Photos from the image-classification dataset "data" in the GitHub repository Monster-IA-Team/Monster-IA-Backend. Its 13 classes are: basic, Full Throttle, Juiced Mango Loco, Juiced Monarch, The Doctor, Ultra Blue, Ultra Fiesta Mango, Ultra Gold, Ultra Peachy Keen, Ultra Red, Ultra Rosa, Ultra Violet, Ultra Watermelon.

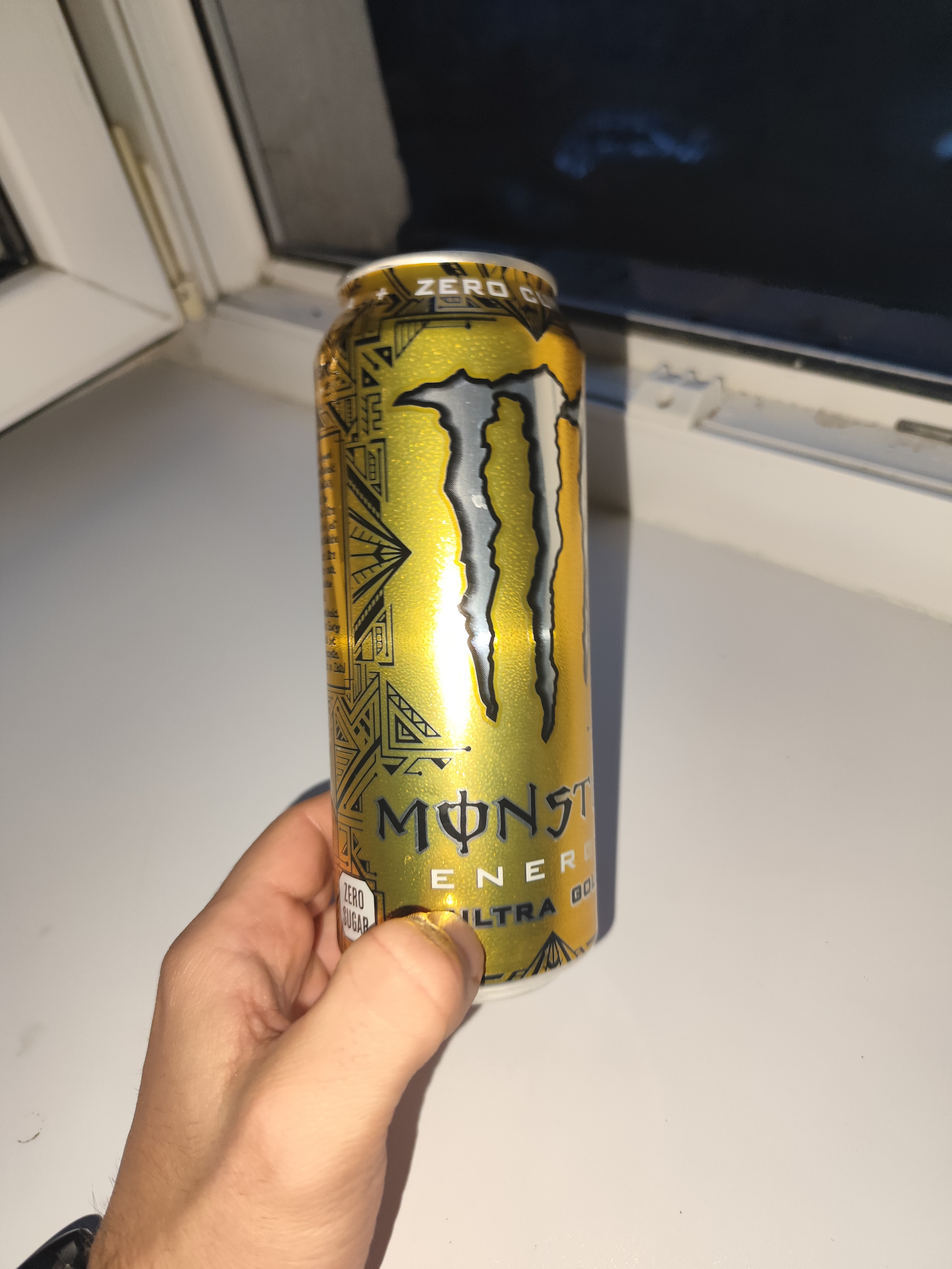
Label: Ultra Gold

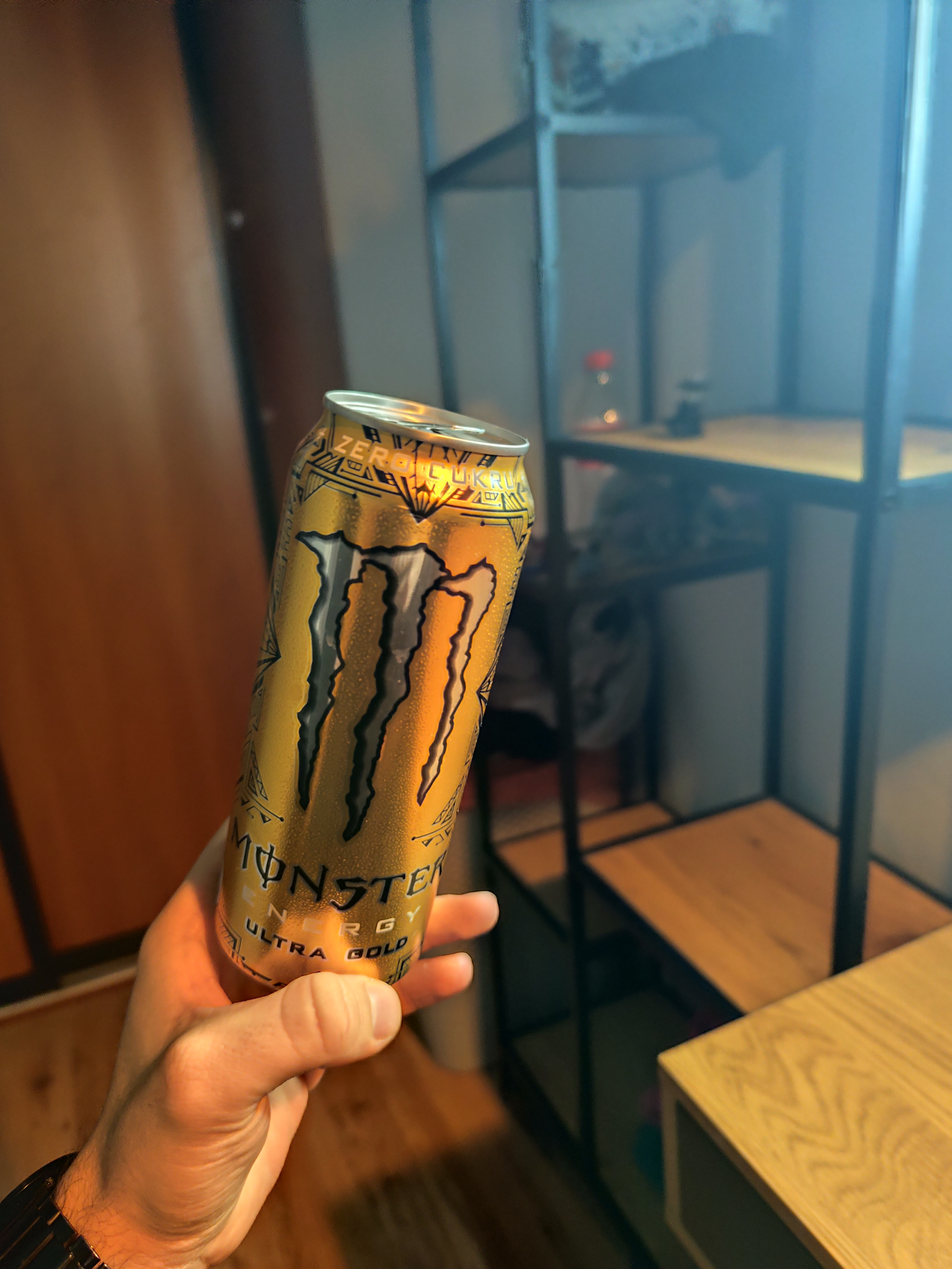
Label: Ultra Gold

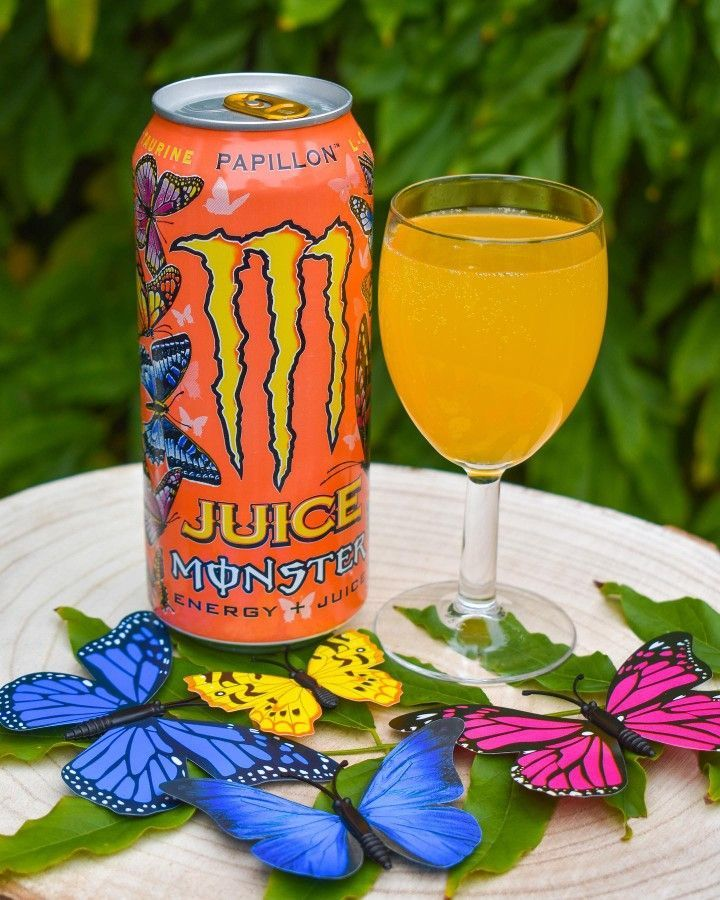
Label: Juiced Monarch

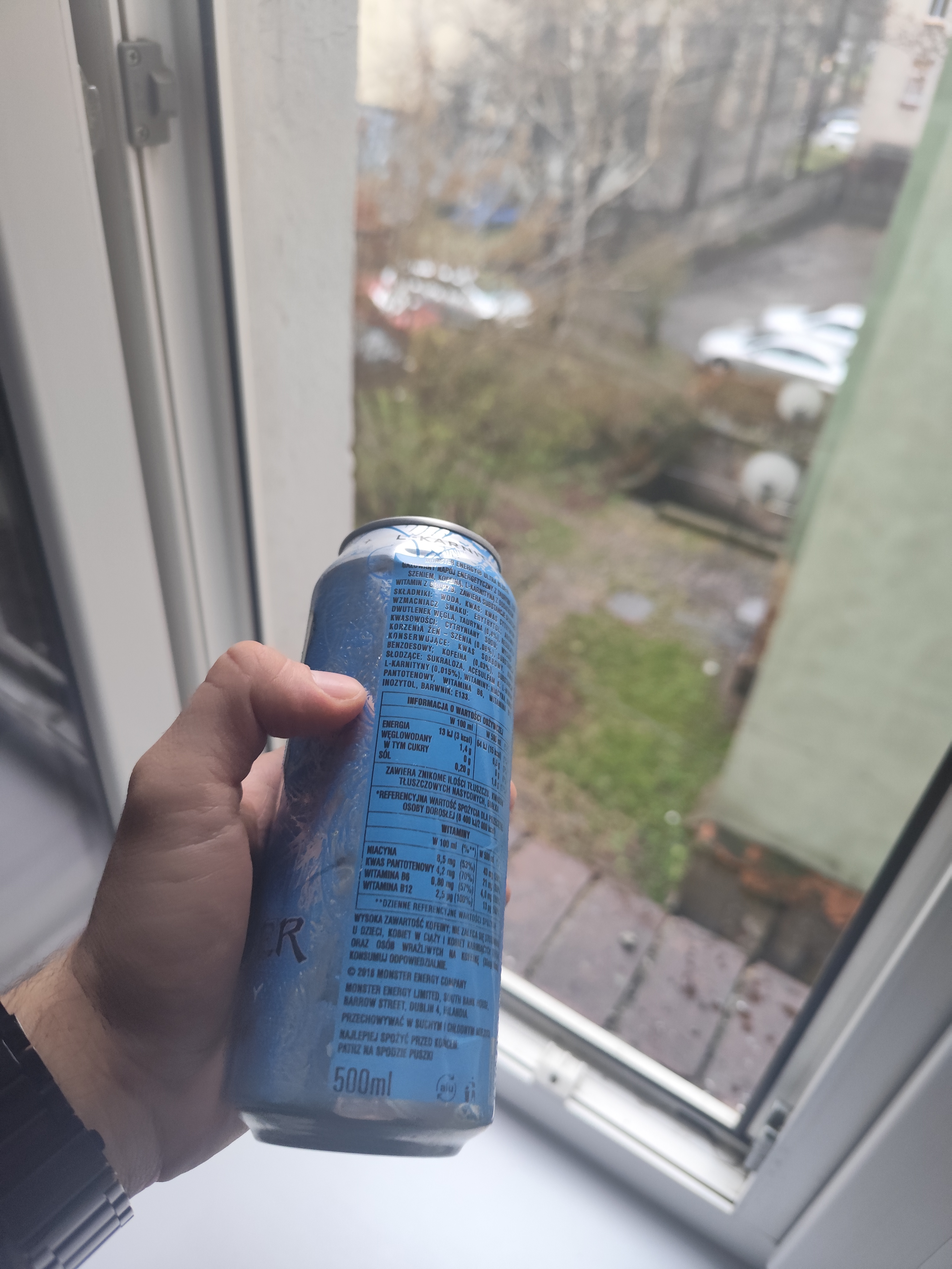
Label: Ultra Blue

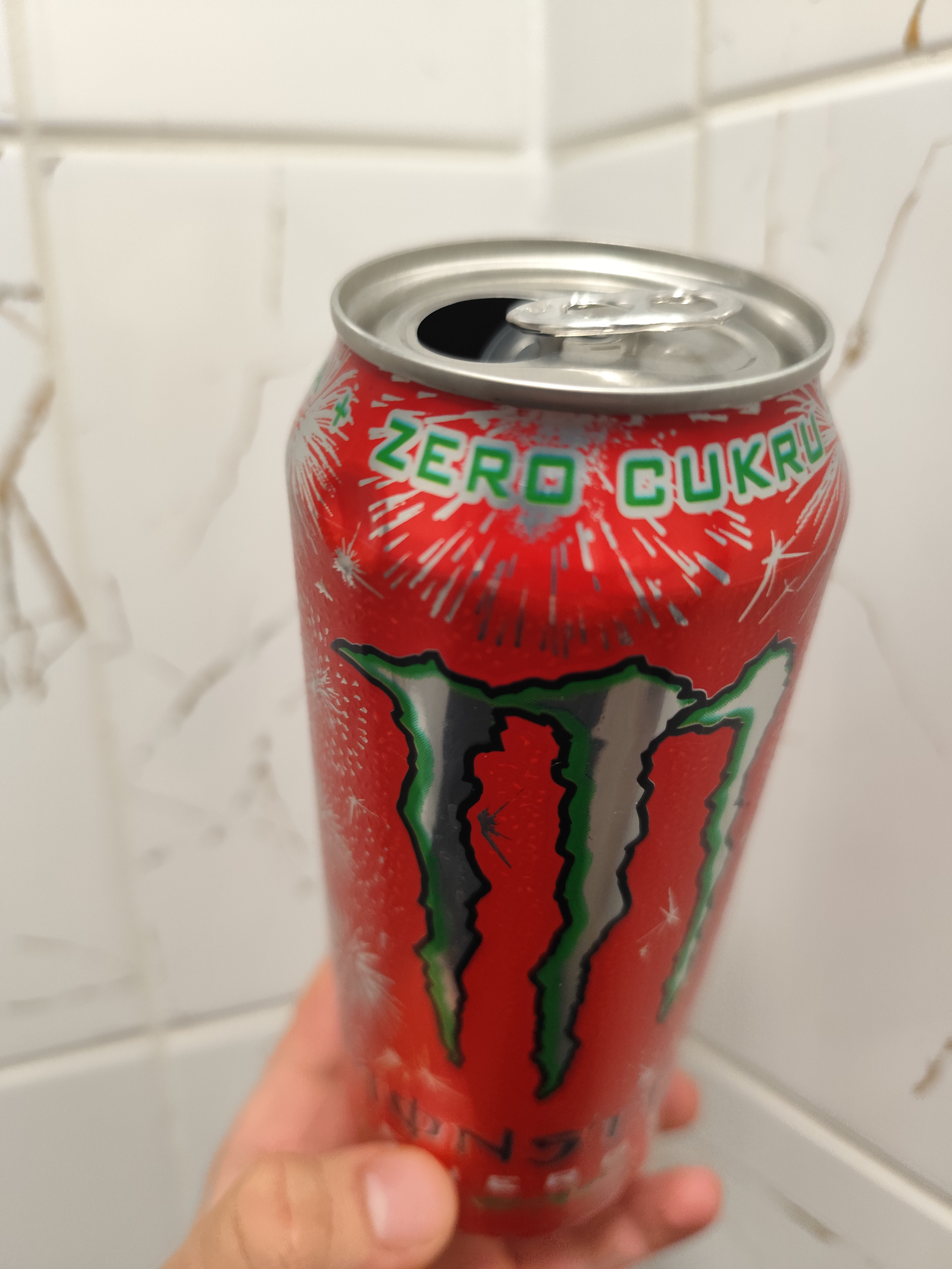
Label: Ultra Watermelon

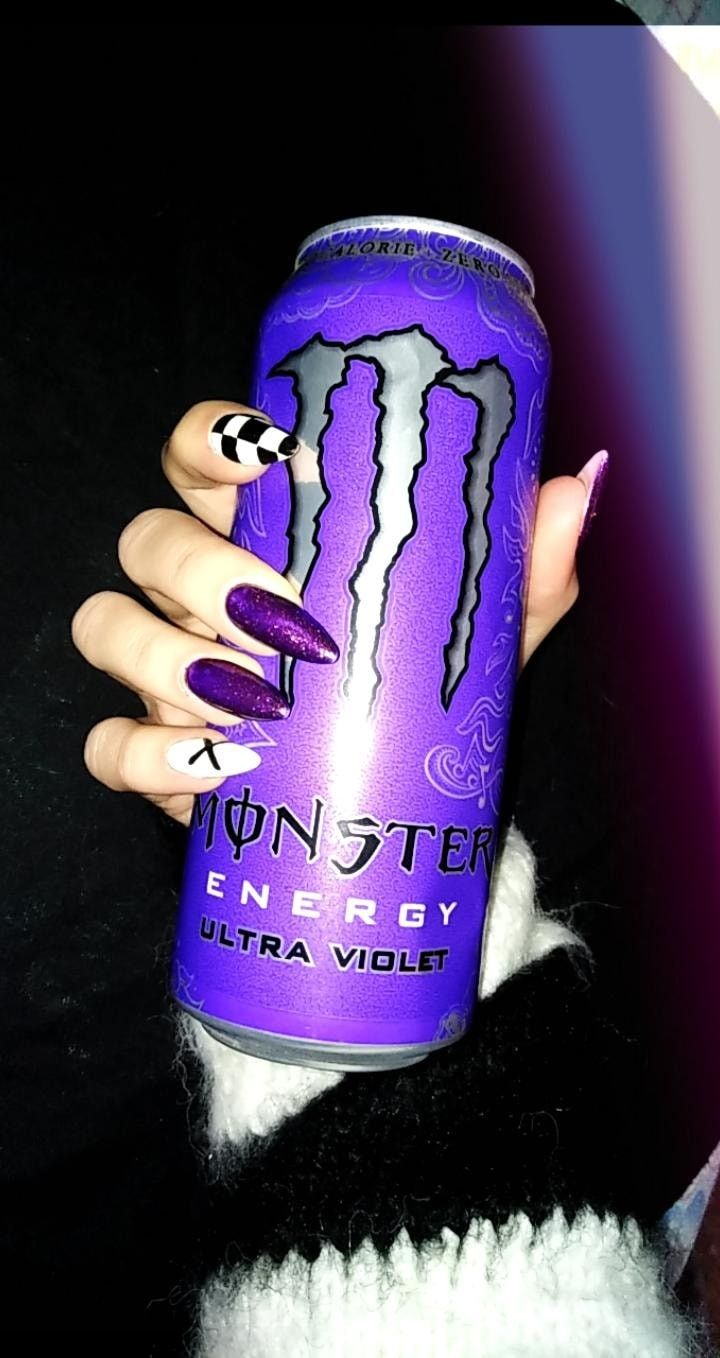
Label: Ultra Violet
